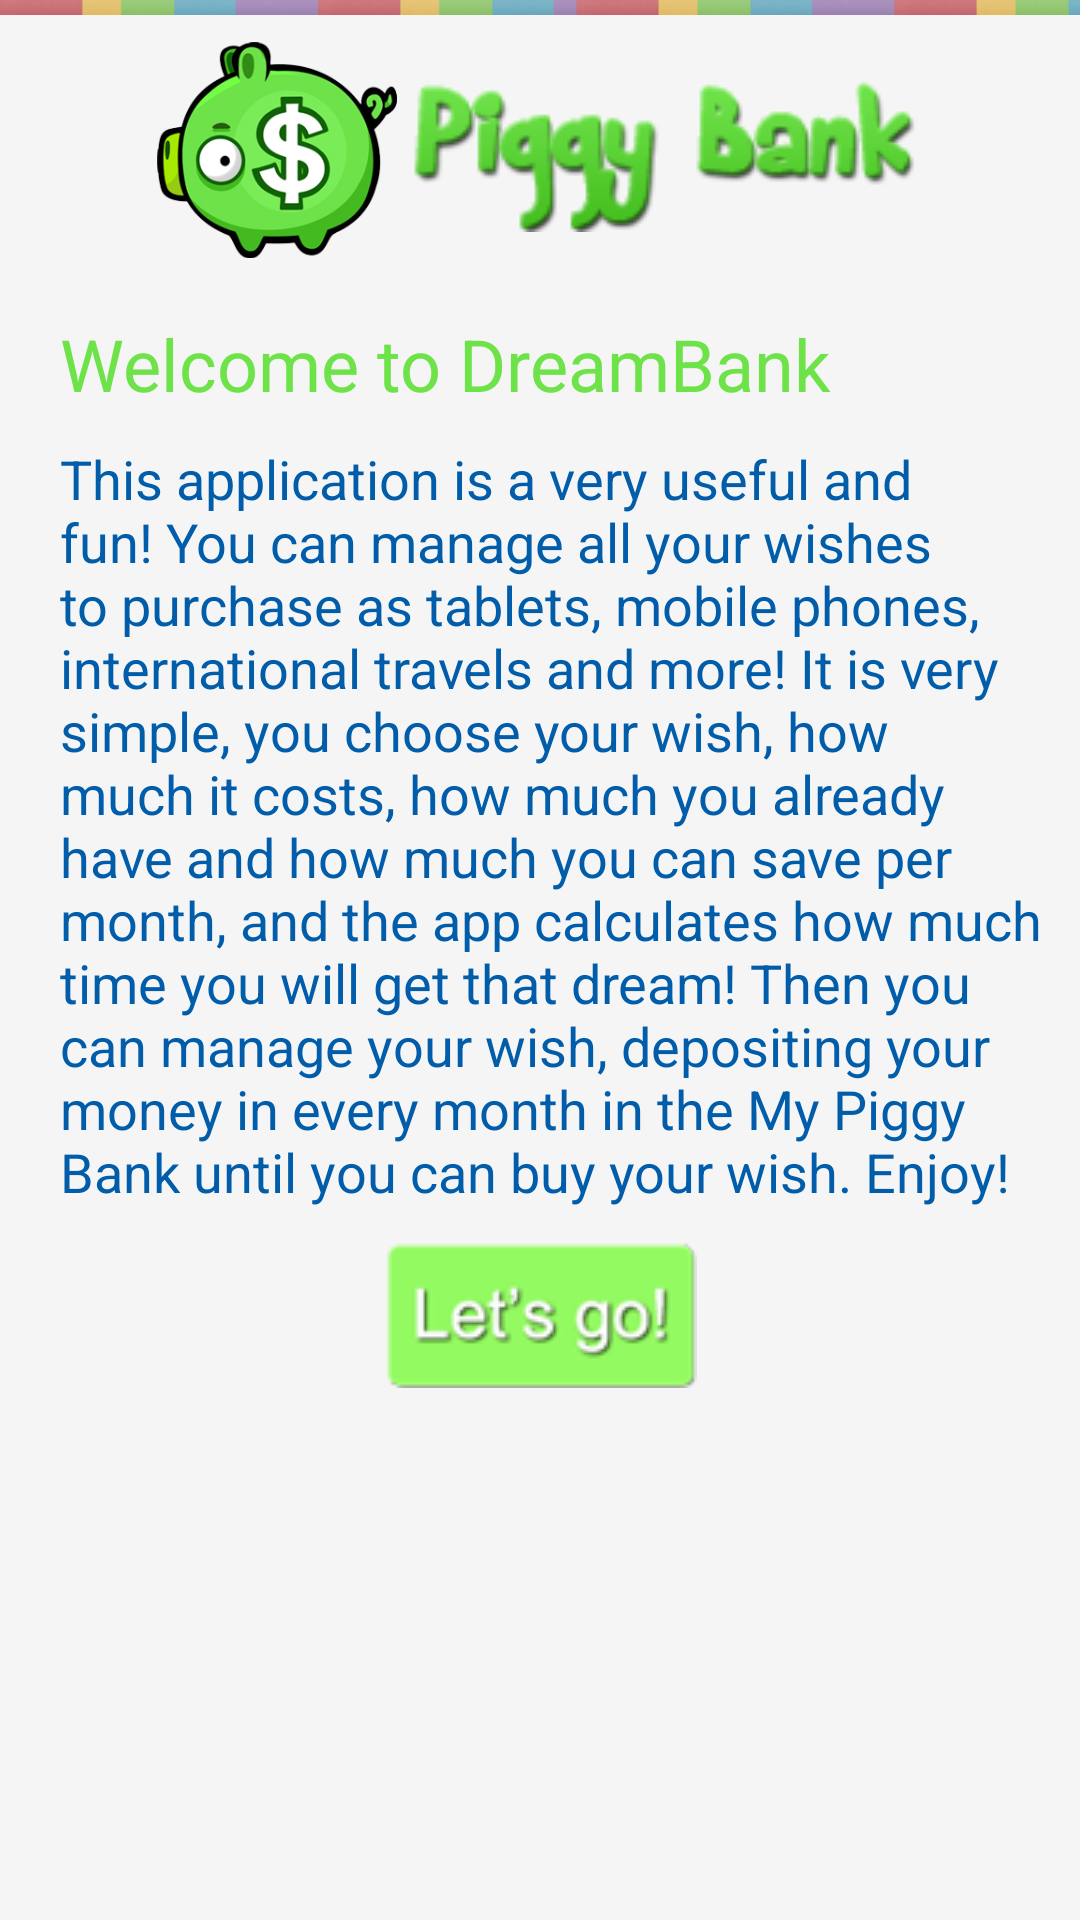

The Android layout XML behind this screen, and the referenced resources:
<!-- AndroidManifest.xml: fallback theme Theme.MaterialComponents.DayNight.NoActionBar -->
<!-- res/layout/bemvindo.xml -->
<?xml version="1.0" encoding="utf-8"?>
<LinearLayout xmlns:android="http://schemas.android.com/apk/res/android"
	android:orientation="vertical" android:layout_width="fill_parent"
	android:layout_height="fill_parent" android:background="@drawable/bg" android:paddingTop="5dp">
    <LinearLayout android:layout_width="fill_parent" android:id="@+id/LinearLayout04" android:background="#F5F5F5" android:orientation="vertical" android:layout_height="fill_parent">
        <LinearLayout android:paddingTop="5dp" android:gravity="center" android:layout_width="fill_parent" android:id="@+id/linearLayout1" android:layout_height="wrap_content" android:orientation="horizontal">
            <ImageView android:src="@drawable/icon" android:id="@+id/imageView1" android:layout_width="80dp" android:layout_height="80dp"></ImageView>
            <ImageView android:layout_width="wrap_content" android:id="@+id/logoinspiration" android:src="@drawable/logo" android:layout_height="wrap_content"></ImageView>
        </LinearLayout>
        <ScrollView android:layout_width="fill_parent" android:id="@+id/scrollView1" android:layout_height="wrap_content">
            <LinearLayout android:gravity="center" android:id="@+id/linearLayout2" android:layout_width="fill_parent" android:orientation="vertical" android:layout_height="fill_parent" android:paddingBottom="10dp" android:paddingLeft="10dp" android:paddingRight="10dp">
                <LinearLayout android:paddingTop="5dp" android:layout_width="fill_parent" android:id="@+id/linearLayout7" android:orientation="horizontal" android:layout_height="wrap_content">
                    <LinearLayout android:layout_width="wrap_content" android:id="@+id/linearLayout8" android:orientation="vertical" android:layout_height="fill_parent">
                        <TextView android:layout_width="wrap_content" android:layout_height="wrap_content" android:id="@+id/resultado" android:padding="10dp" android:textColor="#6ee249" android:textSize="24dp" android:text="Welcome to DreamBank"></TextView>
                    </LinearLayout>
                </LinearLayout>
                <LinearLayout android:gravity="center|center_vertical" android:orientation="horizontal" android:id="@+id/linearLayout11" android:layout_height="wrap_content" android:layout_width="fill_parent">
                    <TextView android:id="@+id/texto" android:text="@string/boasvindas" android:textSize="18dp" android:textColor="@color/blue_qcon" android:paddingLeft="10dp" android:layout_height="wrap_content" android:layout_width="wrap_content"></TextView>
                </LinearLayout>
                <LinearLayout android:id="@+id/linearLayout3" android:layout_height="wrap_content" android:layout_width="fill_parent" android:orientation="vertical" android:gravity="center" android:paddingTop="10dp">
                    <Button android:layout_width="wrap_content" android:layout_height="wrap_content" android:background="@drawable/button_go_xml" android:id="@+id/button_go"></Button>
                </LinearLayout>
            </LinearLayout>
        </ScrollView>
    </LinearLayout>

</LinearLayout>
<!-- resources referenced by this layout -->
<resources>
  <color name="blue_qcon">#015daa</color>
  <!-- drawable bg: png bitmap (drawable, 4403 bytes) -->
  <!-- drawable button_go_xml (drawable) -->
  <?xml version="1.0" encoding="utf-8"?>
   <selector xmlns:android="http://schemas.android.com/apk/res/android">
       <item android:state_pressed="true"
             android:drawable="@drawable/button_go_hover" /> 
       <item android:state_focused="true"
             android:drawable="@drawable/button_go_hover" /> 
       <item android:drawable="@drawable/button_go" /> 
   </selector>
  <!-- drawable icon: png bitmap (drawable, 72680 bytes) -->
  <!-- drawable logo: png bitmap (drawable, 13766 bytes) -->
  <string name="boasvindas">This application is a very useful and fun! You can manage all your wishes to purchase as tablets, mobile phones, international travels and more!
  It is very simple, you choose your wish, how much it costs, how much you already have and how much you can save per month, and the app calculates how much time you will get that dream!
  Then you can manage your wish, depositing your money in every month in the My Piggy Bank until you can buy your wish. Enjoy!</string>
  <!-- drawable button_go_hover: png bitmap (drawable, 5635 bytes) -->
  <!-- drawable button_go: png bitmap (drawable, 5565 bytes) -->
</resources>
